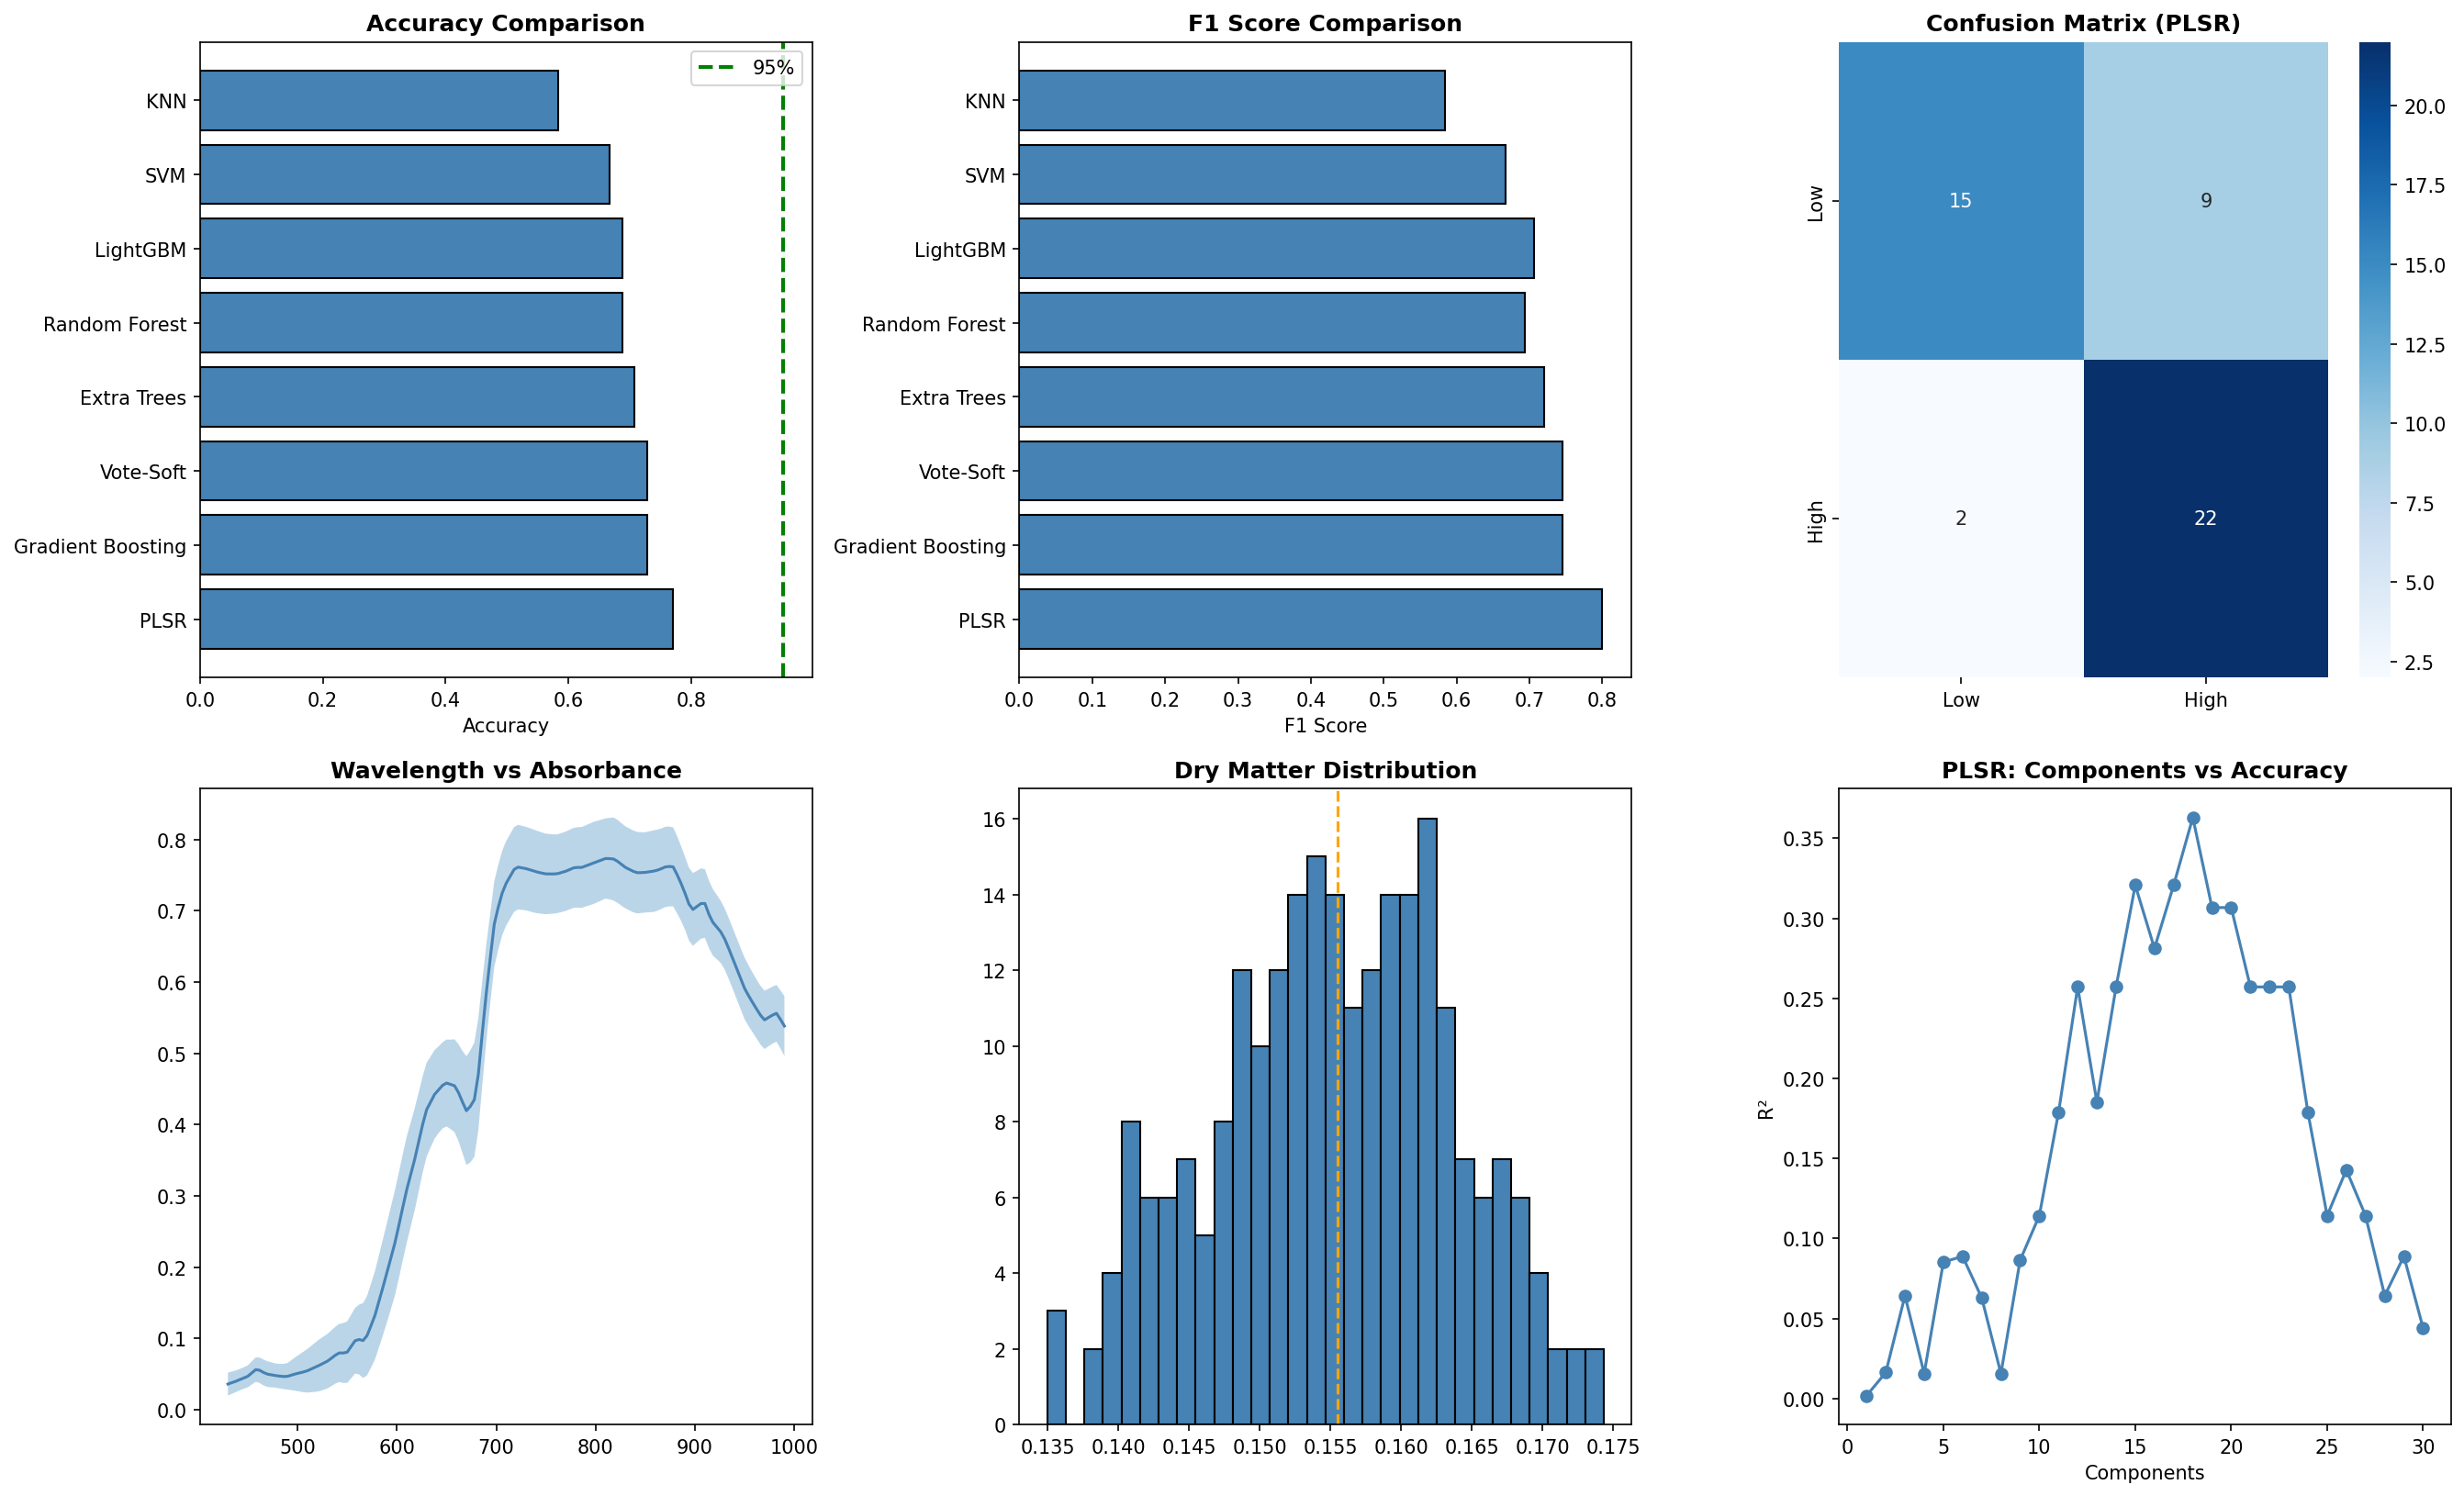

The Python source for this figure:
import pandas as pd
import numpy as np
from sklearn.model_selection import train_test_split, cross_val_score, KFold
from sklearn.metrics import f1_score, confusion_matrix, accuracy_score, classification_report
from sklearn.preprocessing import StandardScaler
from sklearn.ensemble import (RandomForestClassifier, GradientBoostingClassifier,
                              VotingClassifier, ExtraTreesClassifier)
from sklearn.neighbors import KNeighborsClassifier
from sklearn.svm import SVC
from sklearn.cross_decomposition import PLSRegression
import lightgbm as lgb
import warnings
warnings.filterwarnings('ignore')
import matplotlib
matplotlib.use('Agg')
import matplotlib.pyplot as plt
import seaborn as sns

df = pd.read_csv('apple1.csv')
wavelength_cols = [c for c in df.columns if c not in ['Apple', 'DryMatter']]
wavelengths = [int(c) for c in wavelength_cols]
X = df[wavelength_cols].values
y = df['DryMatter'].values

def snv(s): return (s - s.mean()) / (s.std() + 1e-10)
X_snv = np.apply_along_axis(snv, 1, X)
X_all = np.hstack([X, X_snv])

median_dm = np.median(y)
y_class = (y >= median_dm).astype(int)

X_train, X_test, y_train, y_test, yc_train, yc_test = train_test_split(
    X_all, y, y_class, test_size=0.2, random_state=42, stratify=y_class)
scaler = StandardScaler()
X_tr = scaler.fit_transform(X_train)
X_te = scaler.transform(X_test)
kf = KFold(n_splits=5, shuffle=True, random_state=42)

print("=" * 70)
print("7 MODELS: 6 Original + PLSR")
print("=" * 70)

results = []

# 1. KNN
print("\n[1/7] KNN...", end=" ", flush=True)
knn = KNeighborsClassifier(n_neighbors=5, weights='distance', metric='manhattan')
knn.fit(X_tr, yc_train)
yp = knn.predict(X_te)
acc = accuracy_score(yc_test, yp); f1 = f1_score(yc_test, yp)
results.append(('KNN', acc, f1, yp))
print(f"Acc={acc:.4f}, F1={f1:.4f}")

# 2. SVM
print("[2/7] SVM...", end=" ", flush=True)
svm = SVC(C=50, gamma='scale', kernel='rbf', probability=True)
svm.fit(X_tr, yc_train)
yp = svm.predict(X_te)
acc = accuracy_score(yc_test, yp); f1 = f1_score(yc_test, yp)
results.append(('SVM', acc, f1, yp))
print(f"Acc={acc:.4f}, F1={f1:.4f}")

# 3. Random Forest
print("[3/7] Random Forest...", end=" ", flush=True)
rf = RandomForestClassifier(n_estimators=300, max_depth=20, min_samples_leaf=3, n_jobs=-1, random_state=42)
rf.fit(X_tr, yc_train)
yp = rf.predict(X_te)
acc = accuracy_score(yc_test, yp); f1 = f1_score(yc_test, yp)
results.append(('Random Forest', acc, f1, yp))
print(f"Acc={acc:.4f}, F1={f1:.4f}")

# 4. Extra Trees
print("[4/7] Extra Trees...", end=" ", flush=True)
et = ExtraTreesClassifier(n_estimators=300, max_depth=20, min_samples_leaf=3, n_jobs=-1, random_state=42)
et.fit(X_tr, yc_train)
yp = et.predict(X_te)
acc = accuracy_score(yc_test, yp); f1 = f1_score(yc_test, yp)
results.append(('Extra Trees', acc, f1, yp))
print(f"Acc={acc:.4f}, F1={f1:.4f}")

# 5. Gradient Boosting
print("[5/7] Gradient Boosting...", end=" ", flush=True)
gbm = GradientBoostingClassifier(n_estimators=300, max_depth=4, learning_rate=0.05, random_state=42)
gbm.fit(X_tr, yc_train)
yp = gbm.predict(X_te)
acc = accuracy_score(yc_test, yp); f1 = f1_score(yc_test, yp)
results.append(('Gradient Boosting', acc, f1, yp))
print(f"Acc={acc:.4f}, F1={f1:.4f}")

# 6. LightGBM
print("[6/7] LightGBM...", end=" ", flush=True)
lgbm = lgb.LGBMClassifier(n_estimators=300, num_leaves=31, learning_rate=0.05, verbose=-1, seed=42)
lgbm.fit(X_tr, yc_train)
yp = lgbm.predict(X_te)
acc = accuracy_score(yc_test, yp); f1 = f1_score(yc_test, yp)
results.append(('LightGBM', acc, f1, yp))
print(f"Acc={acc:.4f}, F1={f1:.4f}")

# 7. PLSR (NEW)
print("[7/7] PLSR...", end=" ", flush=True)
pls = PLSRegression(n_components=15)
pls.fit(X_tr, y_train)
yp_cont = pls.predict(X_te).ravel()
yp_cls = (yp_cont >= median_dm).astype(int)
acc = accuracy_score(yc_test, yp_cls); f1 = f1_score(yc_test, yp_cls)
results.append(('PLSR', acc, f1, yp_cls))
print(f"Acc={acc:.4f}, F1={f1:.4f}")

# Voting
print("\n[BONUS] Vote-Soft (all 7)...", end=" ", flush=True)
estimators = [('KNN', knn), ('SVM', svm), ('RF', rf), ('ET', et), ('GBM', gbm), ('LGB', lgbm)]
vc = VotingClassifier(estimators=estimators, voting='soft', n_jobs=-1)
vc.fit(X_tr, yc_train)
yp = vc.predict(X_te)
acc = accuracy_score(yc_test, yp); f1 = f1_score(yc_test, yp)
results.append(('Vote-Soft', acc, f1, yp))
print(f"Acc={acc:.4f}, F1={f1:.4f}")

# Sort
results_sorted = sorted(results, key=lambda x: x[1], reverse=True)

print("\n" + "=" * 70)
print("FINAL RESULTS (sorted by Accuracy)")
print("=" * 70)
print(f"{'Rank':>4} {'Model':<25} {'Accuracy':>10} {'F1':>8}")
print("-" * 50)
for i, (n, acc, f1, _) in enumerate(results_sorted, 1):
    m = " <-- BEST" if i == 1 else ""
    print(f"{i:>4} {n:<25} {acc:>10.4f} {f1:>8.4f}{m}")

# Confusion Matrix for best
best = results_sorted[0]
print(f"\nConfusion Matrix ({best[0]}):")
print(confusion_matrix(yc_test, best[3]))
print(f"\nClassification Report ({best[0]}):")
print(classification_report(yc_test, best[3], target_names=['Low DM', 'High DM']))

# Plots
fig, axes = plt.subplots(2, 3, figsize=(18, 11))

names = [r[0] for r in results_sorted]
accs = [r[1] for r in results_sorted]
f1s = [r[2] for r in results_sorted]
colors = ['green' if a >= 0.90 else 'steelblue' for a in accs]

axes[0,0].barh(names, accs, color=colors, edgecolor='black')
axes[0,0].axvline(0.95, color='green', linestyle='--', lw=2, label='95%')
axes[0,0].set_xlabel('Accuracy'); axes[0,0].set_title('Accuracy Comparison', fontweight='bold')
axes[0,0].legend()

axes[0,1].barh(names, f1s, color=colors, edgecolor='black')
axes[0,1].set_xlabel('F1 Score'); axes[0,1].set_title('F1 Score Comparison', fontweight='bold')

cm = confusion_matrix(yc_test, best[3])
sns.heatmap(cm, annot=True, fmt='d', cmap='Blues', ax=axes[0,2], xticklabels=['Low','High'], yticklabels=['Low','High'])
axes[0,2].set_title(f'Confusion Matrix ({best[0]})', fontweight='bold')

axes[1,0].plot(wavelengths, X.mean(0), color='steelblue')
axes[1,0].fill_between(wavelengths, X.mean(0)-X.std(0), X.mean(0)+X.std(0), alpha=0.3)
axes[1,0].set_title('Wavelength vs Absorbance', fontweight='bold')

axes[1,1].hist(y, bins=30, color='steelblue', edgecolor='black')
axes[1,1].axvline(median_dm, color='orange', linestyle='--')
axes[1,1].set_title('Dry Matter Distribution', fontweight='bold')

# PLSR: components vs R²
n_range = range(1, 31)
pls_r2s = []
for n in n_range:
    pls_t = PLSRegression(n_components=n)
    pls_t.fit(X_tr, y_train)
    pls_r2s.append(np.corrcoef(yc_test, (pls_t.predict(X_te).ravel() >= median_dm).astype(int))[0,1]**2)
axes[1,2].plot(list(n_range), pls_r2s, 'o-', color='steelblue')
axes[1,2].set_xlabel('Components'); axes[1,2].set_ylabel('R²')
axes[1,2].set_title('PLSR: Components vs Accuracy', fontweight='bold')

plt.tight_layout()
plt.savefig('models_with_plsr.png', dpi=150, bbox_inches='tight')
plt.close()
print("\nSaved: models_with_plsr.png")
